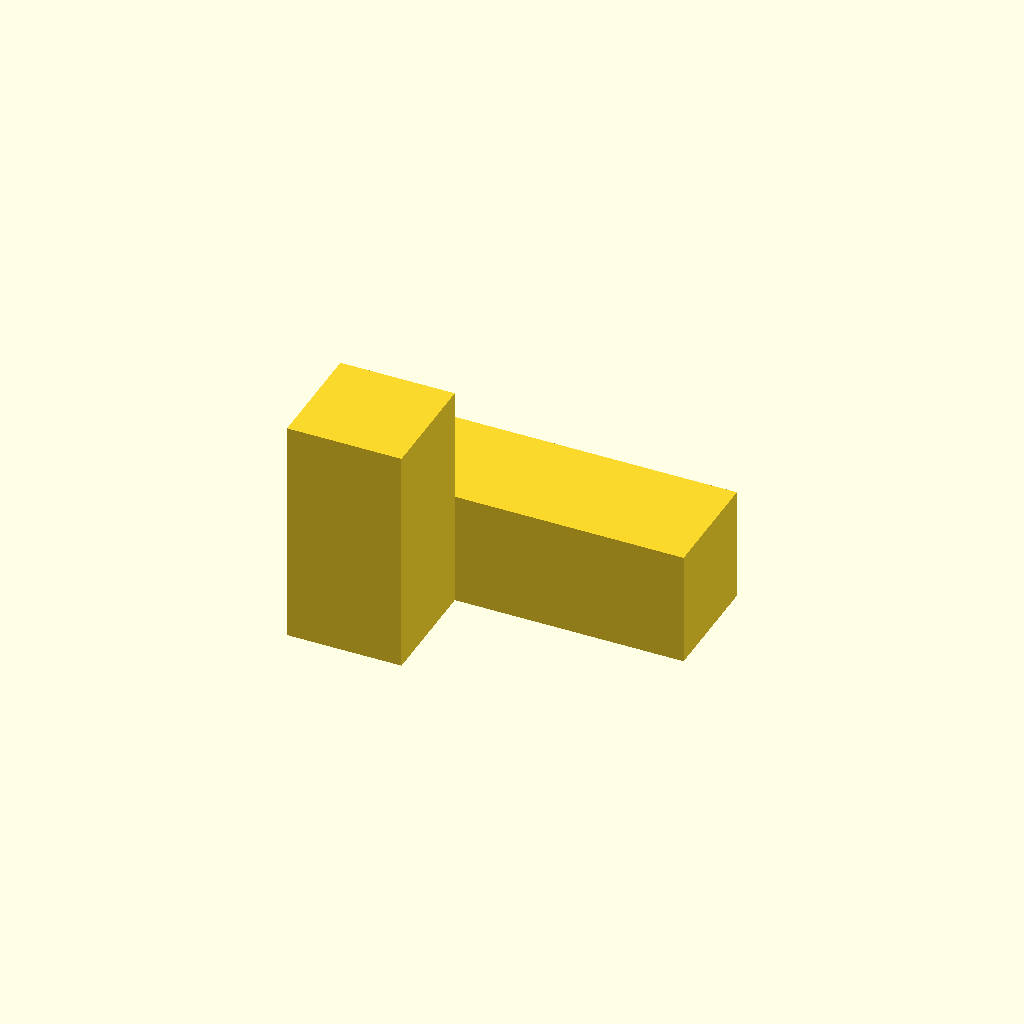
Cell 1: the model at its default parameters.
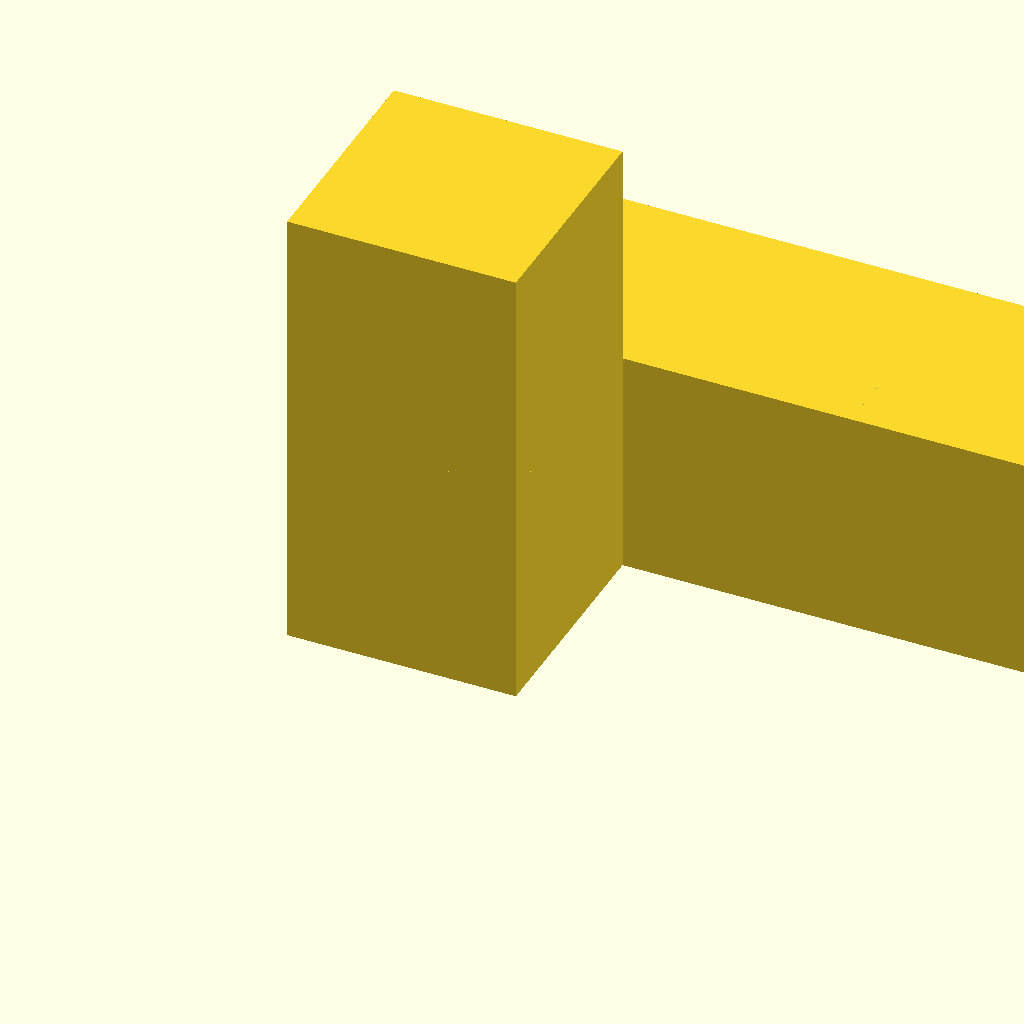
Cell 2: unit = 30 (everything else at default).
All cells are drawn from one camera (rotation 55°, 0°, 25°, orthographic, colour scheme Cornfield), so only the parameter changes between them.
Source of the model, public/downloads/pieces/fongo-piece-14-green.scad:
// Fongo piece 14: Upright hook. GPL-3.0; see README.txt.
// All cube positions derive from the canonical catalogue. z points up.
unit = 15; // mm, scale all pieces AND cards together
positions = [[0,0,0],[0,0,1],[0,1,0],[1,1,0],[2,1,0]];
union() { for (p = positions) translate(p * unit) cube([unit, unit, unit]); }
Parameter table extracted from the source (name, type, default, range or options):
unit: number, default 15
